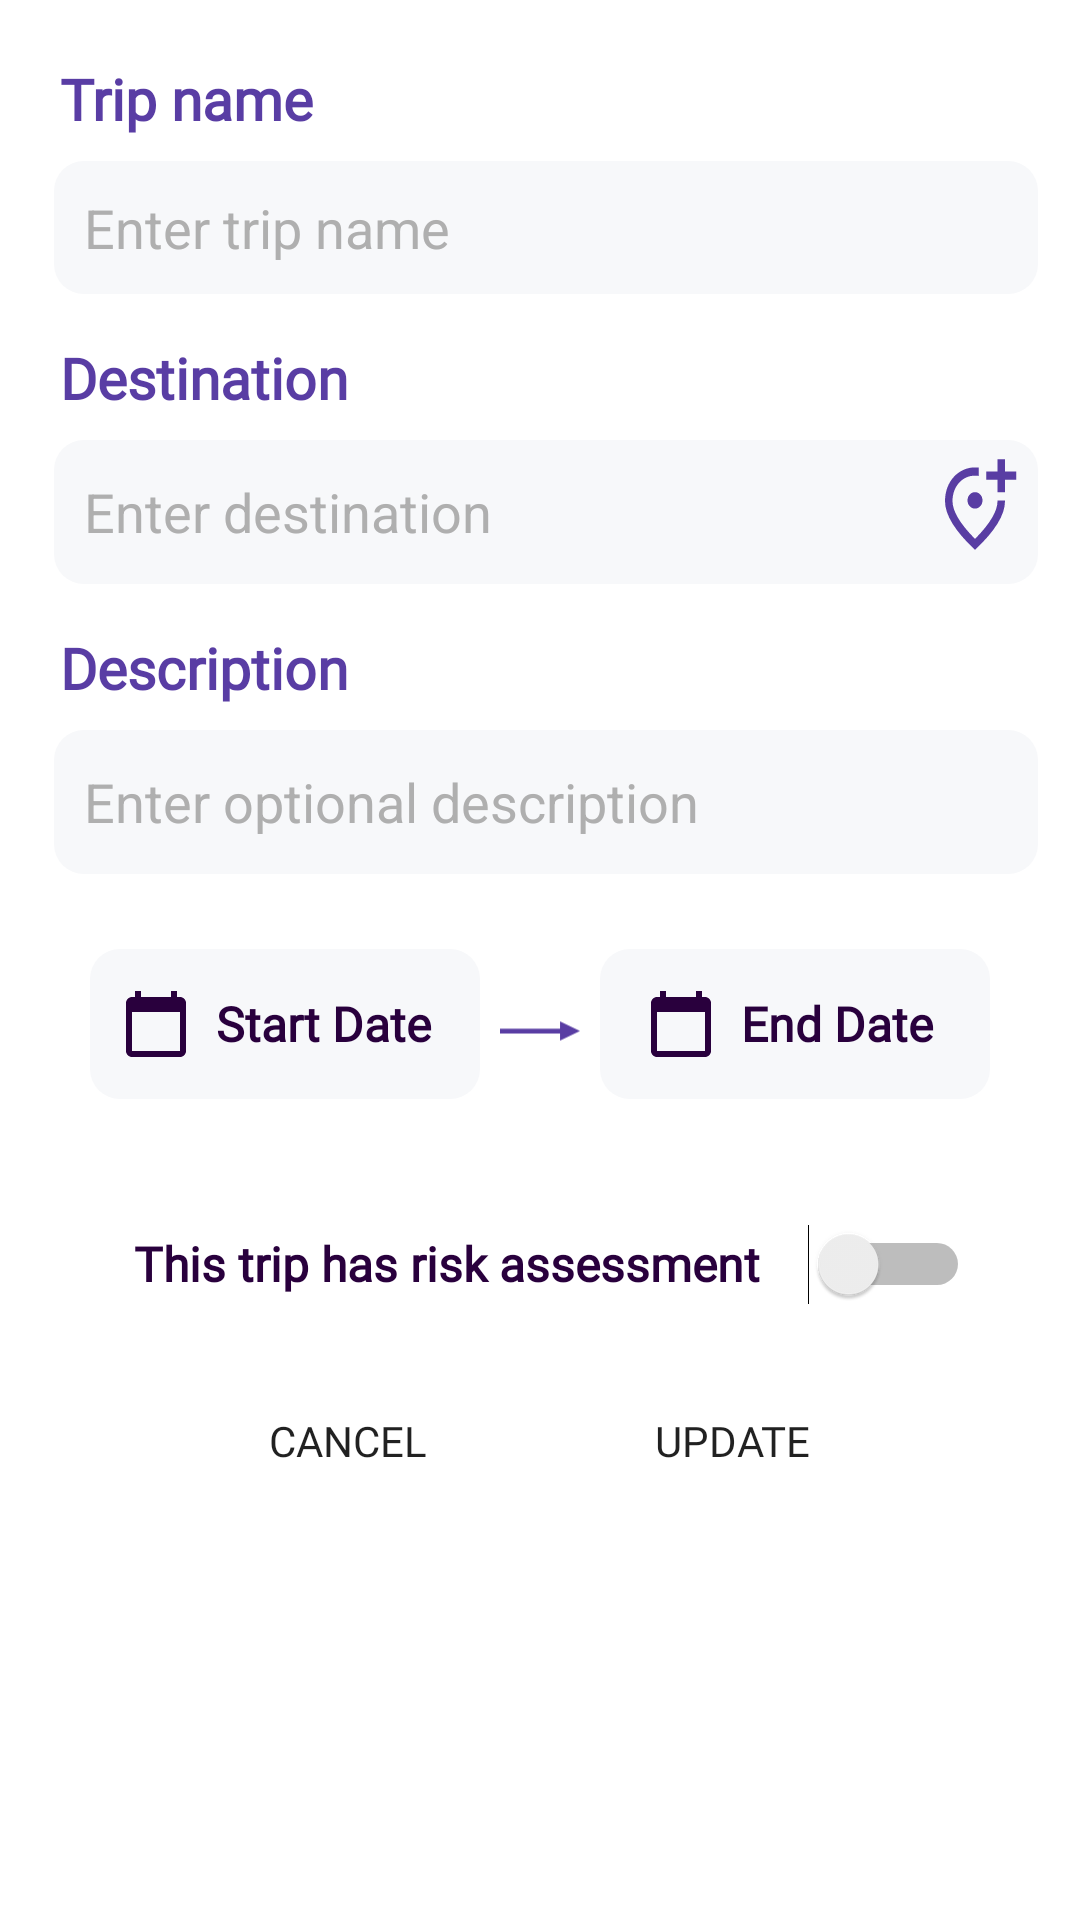

Write the Android layout XML for this screen, with the resource values it uses.
<!-- AndroidManifest.xml: application theme Theme.MExpenseDemo -->
<!-- res/layout/fragment_edit_trip.xml -->
<?xml version="1.0" encoding="utf-8"?>
<LinearLayout
    android:layout_width="match_parent"
    android:layout_height="match_parent"
    xmlns:android="http://schemas.android.com/apk/res/android"
    xmlns:app="http://schemas.android.com/apk/res-auto"
    xmlns:tools="http://schemas.android.com/tools"
    android:orientation="vertical"
    tools:context=".MutateTripFragment">
    <ScrollView
        android:layout_width="match_parent"
        android:layout_height="wrap_content">
    <LinearLayout
        android:layout_width="match_parent"
        android:layout_height="match_parent"
        android:orientation="vertical">

        <TextView
            android:layout_width="match_parent"
            android:layout_height="wrap_content"
            android:layout_marginTop="20dp"
            android:text="Trip name"
            android:textColor="#593da4"
            android:textSize="19sp"
            android:textStyle="bold"
            android:fontFamily="@font/geomanist"
            android:layout_marginLeft="20dp"/>
        <EditText
            android:id="@+id/edit_tripname"
            style="@style/formStyle"
            android:layout_height="wrap_content"
            android:layout_width="match_parent"
            android:layout_marginTop="8dp"
            android:layout_marginLeft="17dp"
            android:layout_marginRight="15dp"
            android:layout_gravity="center_horizontal"
            android:hint="@string/trip_name_hint"
            android:textColorHint="#AFAFAF"
            android:background="@drawable/edittextshape"
            android:importantForAutofill="no" />
        <TextView
            android:layout_width="match_parent"
            android:layout_height="wrap_content"
            android:layout_marginTop="15dp"
            android:text="Destination"
            android:textColor="#593da4"
            android:textSize="19sp"
            android:textStyle="bold"
            android:fontFamily="@font/geomanist"
            android:layout_marginLeft="20dp"
            ></TextView>
        <FrameLayout
            android:layout_width="match_parent"
            android:layout_height="wrap_content">
            <EditText
                android:id="@+id/edit_tripdestination"
                style="@style/formStyle"
                android:layout_width="match_parent"
                android:layout_marginTop="8dp"
                android:layout_marginLeft="17dp"
                android:layout_marginRight="15dp"
                android:layout_height="wrap_content"
                android:layout_gravity="center_horizontal"
                android:ems="10"
                android:hint="@string/destination"
                android:textColorHint="#AFAFAF"
                android:background="@drawable/edittextshape"
                android:importantForAutofill="no"
                android:inputType="textPersonName"
                android:minHeight="48dp" />
            <ImageView
                android:id="@+id/btn_edittrip_map"
                android:layout_width="30dp"
                android:layout_height="33dp"
                android:background="@drawable/icon_location"
                android:layout_gravity="right"
                android:layout_marginRight="20dp"
                android:layout_marginTop="13dp"/>
        </FrameLayout>
        <TextView
            android:layout_width="match_parent"
            android:layout_height="wrap_content"
            android:layout_marginTop="15dp"
            android:text="Description"
            android:textColor="#593da4"
            android:textSize="19sp"
            android:fontFamily="@font/geomanist"
            android:textStyle="bold"
            android:layout_marginLeft="20dp"
            ></TextView>
        <EditText
            android:id="@+id/edit_tripdescription"
            style="@style/formStyle"
            android:layout_width="match_parent"
            android:layout_marginTop="8dp"
            android:layout_marginLeft="17dp"
            android:layout_marginRight="15dp"
            android:layout_height="wrap_content"
            android:layout_gravity="center_horizontal"
            android:ems="10"
            android:hint="@string/desc_hint"
            android:textColorHint="#AFAFAF"
            android:background="@drawable/edittextshape"
            android:importantForAutofill="no"
            android:inputType="textPersonName"
            android:minHeight="48dp" />
        <LinearLayout
            android:layout_width="match_parent"
            android:layout_height="wrap_content"
            android:orientation="horizontal"
            android:gravity="center_horizontal">
            <LinearLayout
                android:id="@+id/start_date_button"
                android:layout_width="130dp"
                android:layout_height="50dp"
                android:layout_marginTop="25dp"
                android:background="@drawable/edittextshape"
                android:orientation="horizontal"
                android:gravity="center">
                <ImageView
                    android:layout_width="wrap_content"
                    android:layout_height="wrap_content"
                    android:src="@drawable/ic_baseline_calendar_today_24"
                    android:layout_marginStart="10dp"/>
                <TextView
                    android:id="@+id/txt_start_date"
                    android:layout_width="match_parent"
                    android:layout_height="wrap_content"
                    android:text="Start Date"
                    android:textColor='#29003D'
                    android:textSize="16sp"
                    android:layout_marginStart="8dp"
                    android:textStyle="bold"
                    android:fontFamily="@font/geomanist"
                    />
            </LinearLayout>
            <ImageView
                android:layout_width="40dp"
                android:layout_height="wrap_content"
                android:src="@drawable/arrow_next"
                android:layout_gravity="center_vertical"
                android:layout_marginTop="15dp"
                />
            <LinearLayout
                android:id="@+id/end_date_button"
                android:layout_width="130dp"
                android:layout_height="50dp"
                android:layout_marginTop="25dp"
                android:background="@drawable/edittextshape"
                android:orientation="horizontal"
                android:gravity="center">
                <ImageView
                    android:layout_width="wrap_content"
                    android:layout_height="wrap_content"
                    android:src="@drawable/ic_baseline_calendar_today_24"
                    android:layout_marginStart="15dp"/>
                <TextView
                    android:id="@+id/txt_end_date"
                    android:layout_width="match_parent"
                    android:layout_height="wrap_content"
                    android:text="End Date"
                    android:textColor='#29003D'
                    android:textSize="16sp"
                    android:layout_marginStart="8dp"
                    android:textStyle="bold"
                    android:fontFamily="@font/geomanist"
                    />
            </LinearLayout>

        </LinearLayout>
        <LinearLayout
            android:layout_width="match_parent"
            android:layout_height="wrap_content"
            android:orientation="horizontal"
            android:gravity="center"
            android:layout_marginTop="20dp">
            <TextView
                android:layout_width="wrap_content"
                android:layout_height="wrap_content"
                android:text="This trip has risk assessment"
                android:textColor='#29003D'
                android:textSize="16sp"
                android:fontFamily="@font/geomanist"
                android:layout_marginStart="8dp"
                android:textStyle="bold"
                ></TextView>
            <Switch
                android:id="@+id/edit_tripisRisk"
                android:layout_width="70dp"
                android:layout_height="70dp"></Switch>
        </LinearLayout>
    </LinearLayout>
    </ScrollView>
    <LinearLayout
        android:layout_width="match_parent"
        android:layout_height="wrap_content"
        android:gravity="center"
        android:layout_marginBottom="10dp">
        <androidx.appcompat.widget.AppCompatButton
            android:id="@+id/trip_btn_cancel"
            android:layout_width="wrap_content"
            android:layout_height="wrap_content"
            android:background="@drawable/button_background"
            android:fontFamily="@font/geomanist"
            android:layout_marginRight="20dp"
            android:backgroundTint="#c6e6ff"
            android:text="Cancel"/>
        <androidx.appcompat.widget.AppCompatButton
            android:id="@+id/trip_btn_update"
            android:layout_width="wrap_content"
            android:layout_height="wrap_content"
            android:layout_marginLeft="20dp"
            android:background="@drawable/button_background"
            android:fontFamily="@font/geomanist"
            android:text="Update"/>
    </LinearLayout>
</LinearLayout>
<!-- resources referenced by this layout -->
<resources>
  <!-- drawable arrow_next (drawable) -->
  <vector android:autoMirrored="true" android:height="24dp"
      android:tint="#593DA3" android:viewportHeight="24"
      android:viewportWidth="24" android:width="50dp" xmlns:android="http://schemas.android.com/apk/res/android">
      <path android:fillColor="@android:color/white" android:pathData="M16.01,11H4v2h12.01v3L20,12l-3.99,-4z"/>
  </vector>
  <!-- drawable edittextshape (drawable) -->
  <?xml version="1.0" encoding="utf-8"?>
  <shape xmlns:android="http://schemas.android.com/apk/res/android" android:shape="rectangle">
      <solid android:color="#f7f8fa"></solid>
      <corners android:radius="10dp"></corners>
  
  </shape>
  <!-- drawable ic_baseline_calendar_today_24 (drawable) -->
  <vector android:height="24dp" android:tint="#29003D"
      android:viewportHeight="24" android:viewportWidth="24"
      android:width="24dp" xmlns:android="http://schemas.android.com/apk/res/android">
      <path android:fillColor="@android:color/white" android:pathData="M20,3h-1L19,1h-2v2L7,3L7,1L5,1v2L4,3c-1.1,0 -2,0.9 -2,2v16c0,1.1 0.9,2 2,2h16c1.1,0 2,-0.9 2,-2L22,5c0,-1.1 -0.9,-2 -2,-2zM20,21L4,21L4,8h16v13z"/>
  </vector>
  <!-- drawable icon_location (drawable) -->
  <vector android:height="24dp" android:tint="#593DA3"
      android:viewportHeight="24" android:viewportWidth="24"
      android:width="24dp" xmlns:android="http://schemas.android.com/apk/res/android">
      <path android:fillColor="@android:color/white" android:pathData="M20,1v3h3v2h-3v3h-2L18,6h-3L15,4h3L18,1h2zM12,13c-1.1,0 -2,-0.9 -2,-2s0.9,-2 2,-2 2,0.9 2,2 -0.9,2 -2,2zM13,3.06v2.02A6.53,6.53 0,0 0,12 5c-3.35,0 -6,2.57 -6,6.2 0,2.34 1.95,5.44 6,9.14 4.05,-3.7 6,-6.79 6,-9.14L18,11h2v0.2c0,3.32 -2.67,7.25 -8,11.8 -5.33,-4.55 -8,-8.48 -8,-11.8C4,6.22 7.8,3 12,3c0.34,0 0.67,0.02 1,0.06z"/>
  </vector>
  <string name="desc_hint">Enter optional description</string>
  <string name="destination">Enter destination</string>
  <string name="trip_name_hint">Enter trip name</string>
  <style name="formStyle">
          <item name="android:layout_width">0dp</item>
          <item name="android:layout_height">40dp</item>
          <item name="android:ems">10</item>
          <item name="android:inputType">textPersonName</item>
          <item name="android:padding">@dimen/general_padding</item>
          <item name="android:radius">6dp</item>
      </style>
  <style name="Theme.MExpenseDemo" parent="Theme.MaterialComponents.DayNight.DarkActionBar">
          
          <item name="colorPrimary">@color/purple_500</item>
          <item name="colorPrimaryVariant">@color/purple_700</item>
          <item name="colorOnPrimary">@color/white</item>
          
          <item name="colorSecondary">@color/teal_200</item>
          <item name="colorSecondaryVariant">@color/teal_700</item>
          <item name="colorOnSecondary">@color/black</item>
          
          <item name="android:statusBarColor" tools:targetApi="l">?attr/colorPrimaryVariant</item>
          
      </style>
  <dimen name="general_padding">10dp</dimen>
  <color name="purple_500">#FF6200EE</color>
  <color name="purple_700">#FF3700B3</color>
  <color name="white">#FFFFFFFF</color>
  <color name="teal_200">#FF03DAC5</color>
  <color name="teal_700">#FF018786</color>
  <color name="black">#FF000000</color>
</resources>
